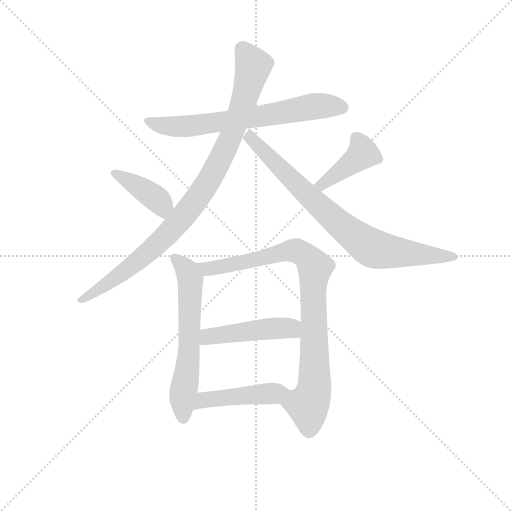
t = 0.00 s
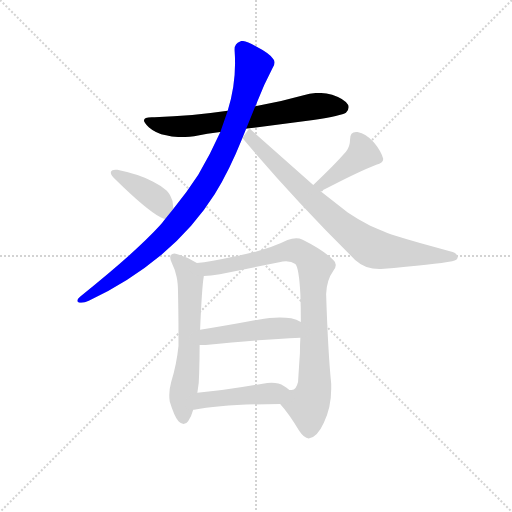
t = 1.46 s
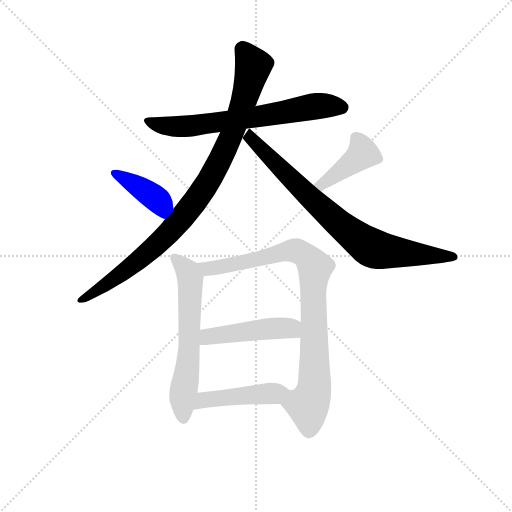
t = 2.92 s
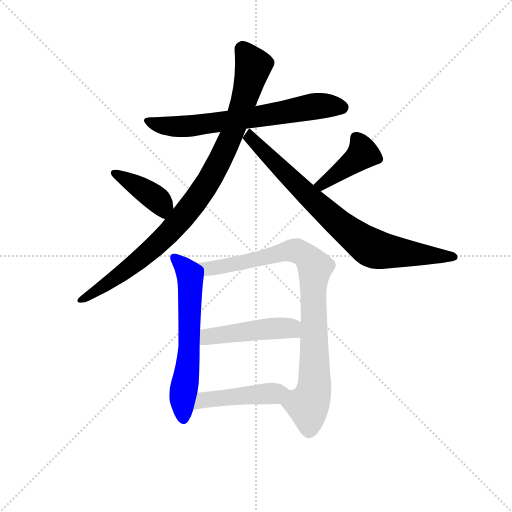
t = 4.38 s
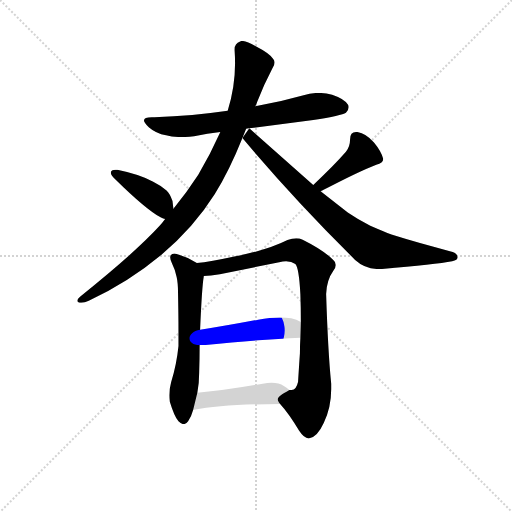
t = 5.83 s
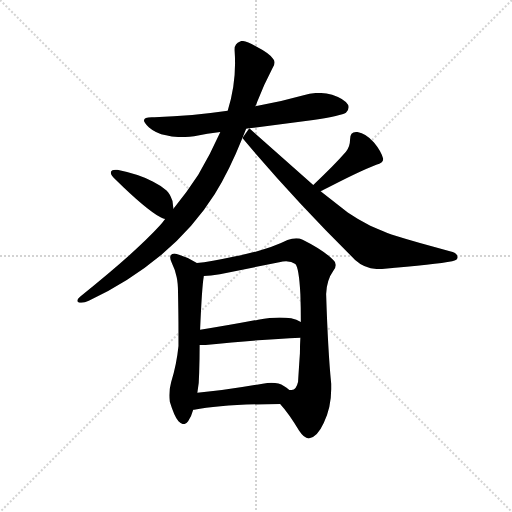
t = 7.29 s

The animated SVG that drew these frames (rendered in a browser with its animation timeline set to each time). Animation: 9 CSS @keyframes rules; one cycle of 7.29 s.

<svg version="1.1" viewBox="0 0 1024 1024" xmlns="http://www.w3.org/2000/svg">
  <g stroke="lightgray" stroke-dasharray="1,1" stroke-width="1" transform="scale(4, 4)">
    <line x1="0" y1="0" x2="256" y2="256"></line>
    <line x1="256" y1="0" x2="0" y2="256"></line>
    <line x1="128" y1="0" x2="128" y2="256"></line>
    <line x1="0" y1="128" x2="256" y2="128"></line>
  </g>
  <g transform="scale(0.92, -0.92) translate(60, -850)">
    <style type="text/css">
      
        @keyframes keyframes0 {
          from {
            stroke: blue;
            stroke-dashoffset: 686;
            stroke-width: 128;
          }
          69% {
            animation-timing-function: step-end;
            stroke: blue;
            stroke-dashoffset: 0;
            stroke-width: 128;
          }
          to {
            stroke: black;
            stroke-width: 1024;
          }
        }
        #make-me-a-hanzi-animation-0 {
          animation: keyframes0 0.8082682291666666s both;
          animation-delay: 0s;
          animation-timing-function: linear;
        }
      
        @keyframes keyframes1 {
          from {
            stroke: blue;
            stroke-dashoffset: 954;
            stroke-width: 128;
          }
          76% {
            animation-timing-function: step-end;
            stroke: blue;
            stroke-dashoffset: 0;
            stroke-width: 128;
          }
          to {
            stroke: black;
            stroke-width: 1024;
          }
        }
        #make-me-a-hanzi-animation-1 {
          animation: keyframes1 1.0263671875s both;
          animation-delay: 0.8082682291666666s;
          animation-timing-function: linear;
        }
      
        @keyframes keyframes2 {
          from {
            stroke: blue;
            stroke-dashoffset: 804;
            stroke-width: 128;
          }
          72% {
            animation-timing-function: step-end;
            stroke: blue;
            stroke-dashoffset: 0;
            stroke-width: 128;
          }
          to {
            stroke: black;
            stroke-width: 1024;
          }
        }
        #make-me-a-hanzi-animation-2 {
          animation: keyframes2 0.904296875s both;
          animation-delay: 1.8346354166666665s;
          animation-timing-function: linear;
        }
      
        @keyframes keyframes3 {
          from {
            stroke: blue;
            stroke-dashoffset: 403;
            stroke-width: 128;
          }
          57% {
            animation-timing-function: step-end;
            stroke: blue;
            stroke-dashoffset: 0;
            stroke-width: 128;
          }
          to {
            stroke: black;
            stroke-width: 1024;
          }
        }
        #make-me-a-hanzi-animation-3 {
          animation: keyframes3 0.5779622395833334s both;
          animation-delay: 2.7389322916666665s;
          animation-timing-function: linear;
        }
      
        @keyframes keyframes4 {
          from {
            stroke: blue;
            stroke-dashoffset: 416;
            stroke-width: 128;
          }
          58% {
            animation-timing-function: step-end;
            stroke: blue;
            stroke-dashoffset: 0;
            stroke-width: 128;
          }
          to {
            stroke: black;
            stroke-width: 1024;
          }
        }
        #make-me-a-hanzi-animation-4 {
          animation: keyframes4 0.5885416666666666s both;
          animation-delay: 3.31689453125s;
          animation-timing-function: linear;
        }
      
        @keyframes keyframes5 {
          from {
            stroke: blue;
            stroke-dashoffset: 621;
            stroke-width: 128;
          }
          67% {
            animation-timing-function: step-end;
            stroke: blue;
            stroke-dashoffset: 0;
            stroke-width: 128;
          }
          to {
            stroke: black;
            stroke-width: 1024;
          }
        }
        #make-me-a-hanzi-animation-5 {
          animation: keyframes5 0.75537109375s both;
          animation-delay: 3.9054361979166665s;
          animation-timing-function: linear;
        }
      
        @keyframes keyframes6 {
          from {
            stroke: blue;
            stroke-dashoffset: 885;
            stroke-width: 128;
          }
          74% {
            animation-timing-function: step-end;
            stroke: blue;
            stroke-dashoffset: 0;
            stroke-width: 128;
          }
          to {
            stroke: black;
            stroke-width: 1024;
          }
        }
        #make-me-a-hanzi-animation-6 {
          animation: keyframes6 0.97021484375s both;
          animation-delay: 4.660807291666666s;
          animation-timing-function: linear;
        }
      
        @keyframes keyframes7 {
          from {
            stroke: blue;
            stroke-dashoffset: 473;
            stroke-width: 128;
          }
          61% {
            animation-timing-function: step-end;
            stroke: blue;
            stroke-dashoffset: 0;
            stroke-width: 128;
          }
          to {
            stroke: black;
            stroke-width: 1024;
          }
        }
        #make-me-a-hanzi-animation-7 {
          animation: keyframes7 0.6349283854166666s both;
          animation-delay: 5.631022135416666s;
          animation-timing-function: linear;
        }
      
        @keyframes keyframes8 {
          from {
            stroke: blue;
            stroke-dashoffset: 455;
            stroke-width: 128;
          }
          60% {
            animation-timing-function: step-end;
            stroke: blue;
            stroke-dashoffset: 0;
            stroke-width: 128;
          }
          to {
            stroke: black;
            stroke-width: 1024;
          }
        }
        #make-me-a-hanzi-animation-8 {
          animation: keyframes8 0.6202799479166666s both;
          animation-delay: 6.265950520833333s;
          animation-timing-function: linear;
        }
      
    </style>
    
      <path d="M 482 571 L 621 589 Q 683 599 692 605 Q 698 611 698 617 Q 698 620 697 622 Q 689 635 662 644 Q 647 648 632 648 Q 616 648 600 643 Q 547 628 495 619 L 435 609 Q 360 598 276 595 L 270 595 Q 253 595 253 588 Q 253 583 264 573 Q 279 560 301 556 Q 316 552 335 552 Q 348 552 362 554 Q 391 560 419 563 L 482 571 Z" fill="lightgray"></path>
    
      <path d="M 495 619 Q 498 624 499 628 Q 514 667 532 701 Q 537 708 537 714 Q 537 718 534 722 Q 526 734 495 750 Q 476 761 466 761 Q 464 761 462 760 Q 450 756 450 743 L 450 741 Q 451 727 451 712 Q 451 661 435 609 L 419 563 Q 398 516 371 470 Q 345 430 317 396 L 299 374 Q 293 366 287 359 Q 235 302 114 205 Q 108 200 108 196 Q 108 193 113 192 L 117 192 Q 124 192 133 196 Q 219 236 291 296 Q 362 356 407 428 Q 439 480 467 550 L 495 619 Z" fill="lightgray"></path>
    
      <path d="M 467 550 Q 576 420 712 285 Q 734 265 765 265 L 768 265 Q 887 275 923 282 Q 935 285 935 291 Q 934 301 918 304 Q 848 322 791 340 Q 775 346 745 359 Q 718 373 696 388 L 637 434 L 621 448 L 482 571 L 467 550 Z" fill="lightgray"></path>
    
      <path d="M 317 396 Q 316 404 315 413 Q 309 430 302 436 Q 291 446 273 455 Q 244 471 195 481 L 191 481 Q 183 481 181 476 L 181 474 Q 181 469 191 460 Q 257 395 290 377 Q 295 374 299 374 C 320 369 320 369 317 396 Z" fill="lightgray"></path>
    
      <path d="M 637 434 Q 719 477 758 492 Q 773 496 773 504 L 773 505 Q 768 522 753 540 Q 736 560 717 563 L 714 563 Q 701 563 701 547 Q 701 532 692 520 Q 666 490 621 448 C 599 427 610 420 637 434 Z" fill="lightgray"></path>
    
      <path d="M 368 278 Q 346 292 324 298 Q 321 299 319 299 Q 314 299 311 295 Q 310 293 310 290 Q 310 285 314 277 Q 321 263 324 248 Q 327 235 327 214 Q 328 165 328 130 L 328 98 Q 324 58 312 19 Q 308 4 308 -9 Q 308 -16 309 -23 Q 319 -56 328 -66 Q 334 -72 339 -72 Q 345 -72 349 -66 Q 356 -56 360 -41 L 369 -4 Q 373 16 373 40 Q 374 70 374 100 L 375 133 Q 379 227 383 249 L 383 250 C 385 268 385 268 368 278 Z" fill="lightgray"></path>
    
      <path d="M 649 211 Q 650 241 665 262 Q 670 269 670 274 Q 670 280 665 284 Q 646 305 598 329 Q 591 332 584 332 Q 575 332 565 328 Q 521 306 452 293 Q 396 281 368 278 C 338 274 353 247 383 250 Q 397 251 418 254 L 547 280 Q 555 282 562 282 Q 574 282 582 276 Q 590 268 593 210 Q 594 183 594 150 L 593 116 Q 592 100 592 82 Q 589 38 588 20 Q 584 2 574 2 L 569 2 C 543 -13 539 -16 549 -28 Q 569 -50 590 -86 Q 601 -103 611 -103 Q 629 -102 644 -69 Q 660 -35 660 4 L 660 16 Q 653 85 649 211 Z" fill="lightgray"></path>
    
      <path d="M 374 100 L 387 100 Q 506 112 593 116 C 623 117 621 137 594 150 Q 585 155 573 158 Q 562 160 548 160 Q 528 160 501 155 Q 432 142 375 133 C 345 128 344 100 374 100 Z" fill="lightgray"></path>
    
      <path d="M 360 -41 L 362 -41 Q 423 -29 549 -28 C 579 -28 591 -18 569 2 Q 563 8 557 11 Q 547 18 530 18 Q 522 18 511 16 Q 432 2 369 -4 C 339 -7 330 -45 360 -41 Z" fill="lightgray"></path>
    
    
      <clipPath id="make-me-a-hanzi-clip-0">
        <path d="M 482 571 L 621 589 Q 683 599 692 605 Q 698 611 698 617 Q 698 620 697 622 Q 689 635 662 644 Q 647 648 632 648 Q 616 648 600 643 Q 547 628 495 619 L 435 609 Q 360 598 276 595 L 270 595 Q 253 595 253 588 Q 253 583 264 573 Q 279 560 301 556 Q 316 552 335 552 Q 348 552 362 554 Q 391 560 419 563 L 482 571 Z"></path>
      </clipPath>
      <path clip-path="url(#make-me-a-hanzi-clip-0)" d="M 259 587 L 299 576 L 341 575 L 620 618 L 684 617" fill="none" id="make-me-a-hanzi-animation-0" stroke-dasharray="558 1116" stroke-linecap="round"></path>
    
      <clipPath id="make-me-a-hanzi-clip-1">
        <path d="M 495 619 Q 498 624 499 628 Q 514 667 532 701 Q 537 708 537 714 Q 537 718 534 722 Q 526 734 495 750 Q 476 761 466 761 Q 464 761 462 760 Q 450 756 450 743 L 450 741 Q 451 727 451 712 Q 451 661 435 609 L 419 563 Q 398 516 371 470 Q 345 430 317 396 L 299 374 Q 293 366 287 359 Q 235 302 114 205 Q 108 200 108 196 Q 108 193 113 192 L 117 192 Q 124 192 133 196 Q 219 236 291 296 Q 362 356 407 428 Q 439 480 467 550 L 495 619 Z"></path>
      </clipPath>
      <path clip-path="url(#make-me-a-hanzi-clip-1)" d="M 466 744 L 486 716 L 489 700 L 442 551 L 388 447 L 346 388 L 271 308 L 200 251 L 114 198" fill="none" id="make-me-a-hanzi-animation-1" stroke-dasharray="826 1652" stroke-linecap="round"></path>
    
      <clipPath id="make-me-a-hanzi-clip-2">
        <path d="M 467 550 Q 576 420 712 285 Q 734 265 765 265 L 768 265 Q 887 275 923 282 Q 935 285 935 291 Q 934 301 918 304 Q 848 322 791 340 Q 775 346 745 359 Q 718 373 696 388 L 637 434 L 621 448 L 482 571 L 467 550 Z"></path>
      </clipPath>
      <path clip-path="url(#make-me-a-hanzi-clip-2)" d="M 484 562 L 484 550 L 611 423 L 743 314 L 776 303 L 926 291" fill="none" id="make-me-a-hanzi-animation-2" stroke-dasharray="676 1352" stroke-linecap="round"></path>
    
      <clipPath id="make-me-a-hanzi-clip-3">
        <path d="M 317 396 Q 316 404 315 413 Q 309 430 302 436 Q 291 446 273 455 Q 244 471 195 481 L 191 481 Q 183 481 181 476 L 181 474 Q 181 469 191 460 Q 257 395 290 377 Q 295 374 299 374 C 320 369 320 369 317 396 Z"></path>
      </clipPath>
      <path clip-path="url(#make-me-a-hanzi-clip-3)" d="M 188 475 L 280 418 L 293 403 L 297 384" fill="none" id="make-me-a-hanzi-animation-3" stroke-dasharray="275 550" stroke-linecap="round"></path>
    
      <clipPath id="make-me-a-hanzi-clip-4">
        <path d="M 637 434 Q 719 477 758 492 Q 773 496 773 504 L 773 505 Q 768 522 753 540 Q 736 560 717 563 L 714 563 Q 701 563 701 547 Q 701 532 692 520 Q 666 490 621 448 C 599 427 610 420 637 434 Z"></path>
      </clipPath>
      <path clip-path="url(#make-me-a-hanzi-clip-4)" d="M 714 550 L 729 516 L 641 448 L 630 451" fill="none" id="make-me-a-hanzi-animation-4" stroke-dasharray="288 576" stroke-linecap="round"></path>
    
      <clipPath id="make-me-a-hanzi-clip-5">
        <path d="M 368 278 Q 346 292 324 298 Q 321 299 319 299 Q 314 299 311 295 Q 310 293 310 290 Q 310 285 314 277 Q 321 263 324 248 Q 327 235 327 214 Q 328 165 328 130 L 328 98 Q 324 58 312 19 Q 308 4 308 -9 Q 308 -16 309 -23 Q 319 -56 328 -66 Q 334 -72 339 -72 Q 345 -72 349 -66 Q 356 -56 360 -41 L 369 -4 Q 373 16 373 40 Q 374 70 374 100 L 375 133 Q 379 227 383 249 L 383 250 C 385 268 385 268 368 278 Z"></path>
      </clipPath>
      <path clip-path="url(#make-me-a-hanzi-clip-5)" d="M 318 291 L 349 259 L 354 241 L 350 78 L 336 -25 L 339 -60" fill="none" id="make-me-a-hanzi-animation-5" stroke-dasharray="493 986" stroke-linecap="round"></path>
    
      <clipPath id="make-me-a-hanzi-clip-6">
        <path d="M 649 211 Q 650 241 665 262 Q 670 269 670 274 Q 670 280 665 284 Q 646 305 598 329 Q 591 332 584 332 Q 575 332 565 328 Q 521 306 452 293 Q 396 281 368 278 C 338 274 353 247 383 250 Q 397 251 418 254 L 547 280 Q 555 282 562 282 Q 574 282 582 276 Q 590 268 593 210 Q 594 183 594 150 L 593 116 Q 592 100 592 82 Q 589 38 588 20 Q 584 2 574 2 L 569 2 C 543 -13 539 -16 549 -28 Q 569 -50 590 -86 Q 601 -103 611 -103 Q 629 -102 644 -69 Q 660 -35 660 4 L 660 16 Q 653 85 649 211 Z"></path>
      </clipPath>
      <path clip-path="url(#make-me-a-hanzi-clip-6)" d="M 374 272 L 391 266 L 422 270 L 577 306 L 606 293 L 623 273 L 624 10 L 609 -31 L 612 -87" fill="none" id="make-me-a-hanzi-animation-6" stroke-dasharray="757 1514" stroke-linecap="round"></path>
    
      <clipPath id="make-me-a-hanzi-clip-7">
        <path d="M 374 100 L 387 100 Q 506 112 593 116 C 623 117 621 137 594 150 Q 585 155 573 158 Q 562 160 548 160 Q 528 160 501 155 Q 432 142 375 133 C 345 128 344 100 374 100 Z"></path>
      </clipPath>
      <path clip-path="url(#make-me-a-hanzi-clip-7)" d="M 381 105 L 400 120 L 512 134 L 571 136 L 586 122" fill="none" id="make-me-a-hanzi-animation-7" stroke-dasharray="345 690" stroke-linecap="round"></path>
    
      <clipPath id="make-me-a-hanzi-clip-8">
        <path d="M 360 -41 L 362 -41 Q 423 -29 549 -28 C 579 -28 591 -18 569 2 Q 563 8 557 11 Q 547 18 530 18 Q 522 18 511 16 Q 432 2 369 -4 C 339 -7 330 -45 360 -41 Z"></path>
      </clipPath>
      <path clip-path="url(#make-me-a-hanzi-clip-8)" d="M 366 -35 L 392 -18 L 559 1" fill="none" id="make-me-a-hanzi-animation-8" stroke-dasharray="327 654" stroke-linecap="round"></path>
    
  </g>
</svg>
